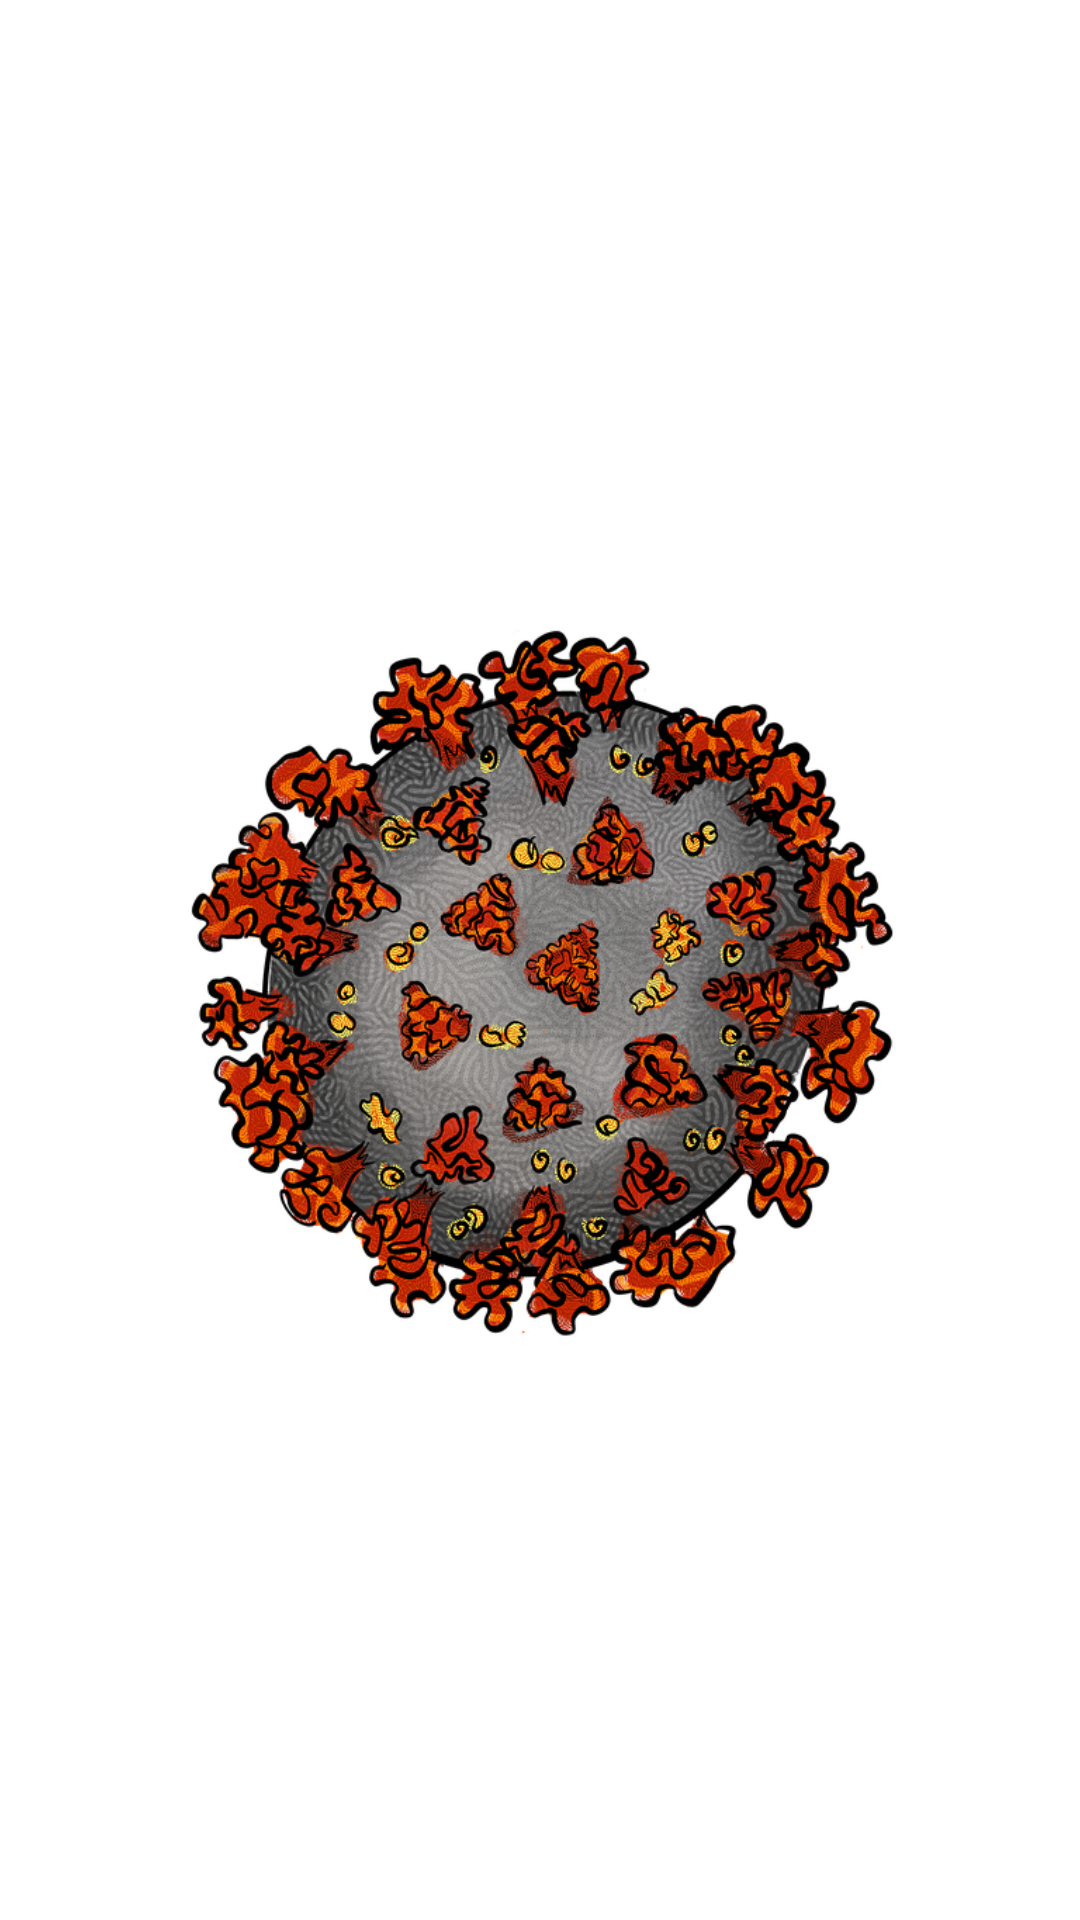

This screen was rendered from an Android layout file. Write that file and the resources it references.
<!-- AndroidManifest.xml: application theme AppTheme -->
<!-- res/layout/fragment_splash.xml -->
<?xml version="1.0" encoding="utf-8"?>
<FrameLayout xmlns:android="http://schemas.android.com/apk/res/android"
    xmlns:tools="http://schemas.android.com/tools"
    android:layout_width="match_parent"
    android:layout_height="match_parent"
    tools:context=".ui.fragments.SplashFragment"
    android:background="@android:color/white">

    <ImageView
        android:id="@+id/logo"
        android:layout_width="300dp"
        android:layout_height="300dp"
        android:src="@drawable/covid19"
        android:layout_gravity="center"/>

</FrameLayout>
<!-- resources referenced by this layout -->
<resources>
  <!-- drawable covid19: png bitmap (drawable, 498509 bytes) -->
  <style name="AppTheme" parent="Theme.MaterialComponents.DayNight.NoActionBar">
          
          <item name="colorPrimary">@color/colorPrimary</item>
          <item name="colorPrimaryDark">@color/colorPrimaryDark</item>
          <item name="colorAccent">@color/colorAccent</item>
      </style>
  <color name="colorPrimary">#e33e41</color>
  <color name="colorPrimaryDark">#651b14</color>
  <color name="colorAccent">#03DAC5</color>
</resources>
